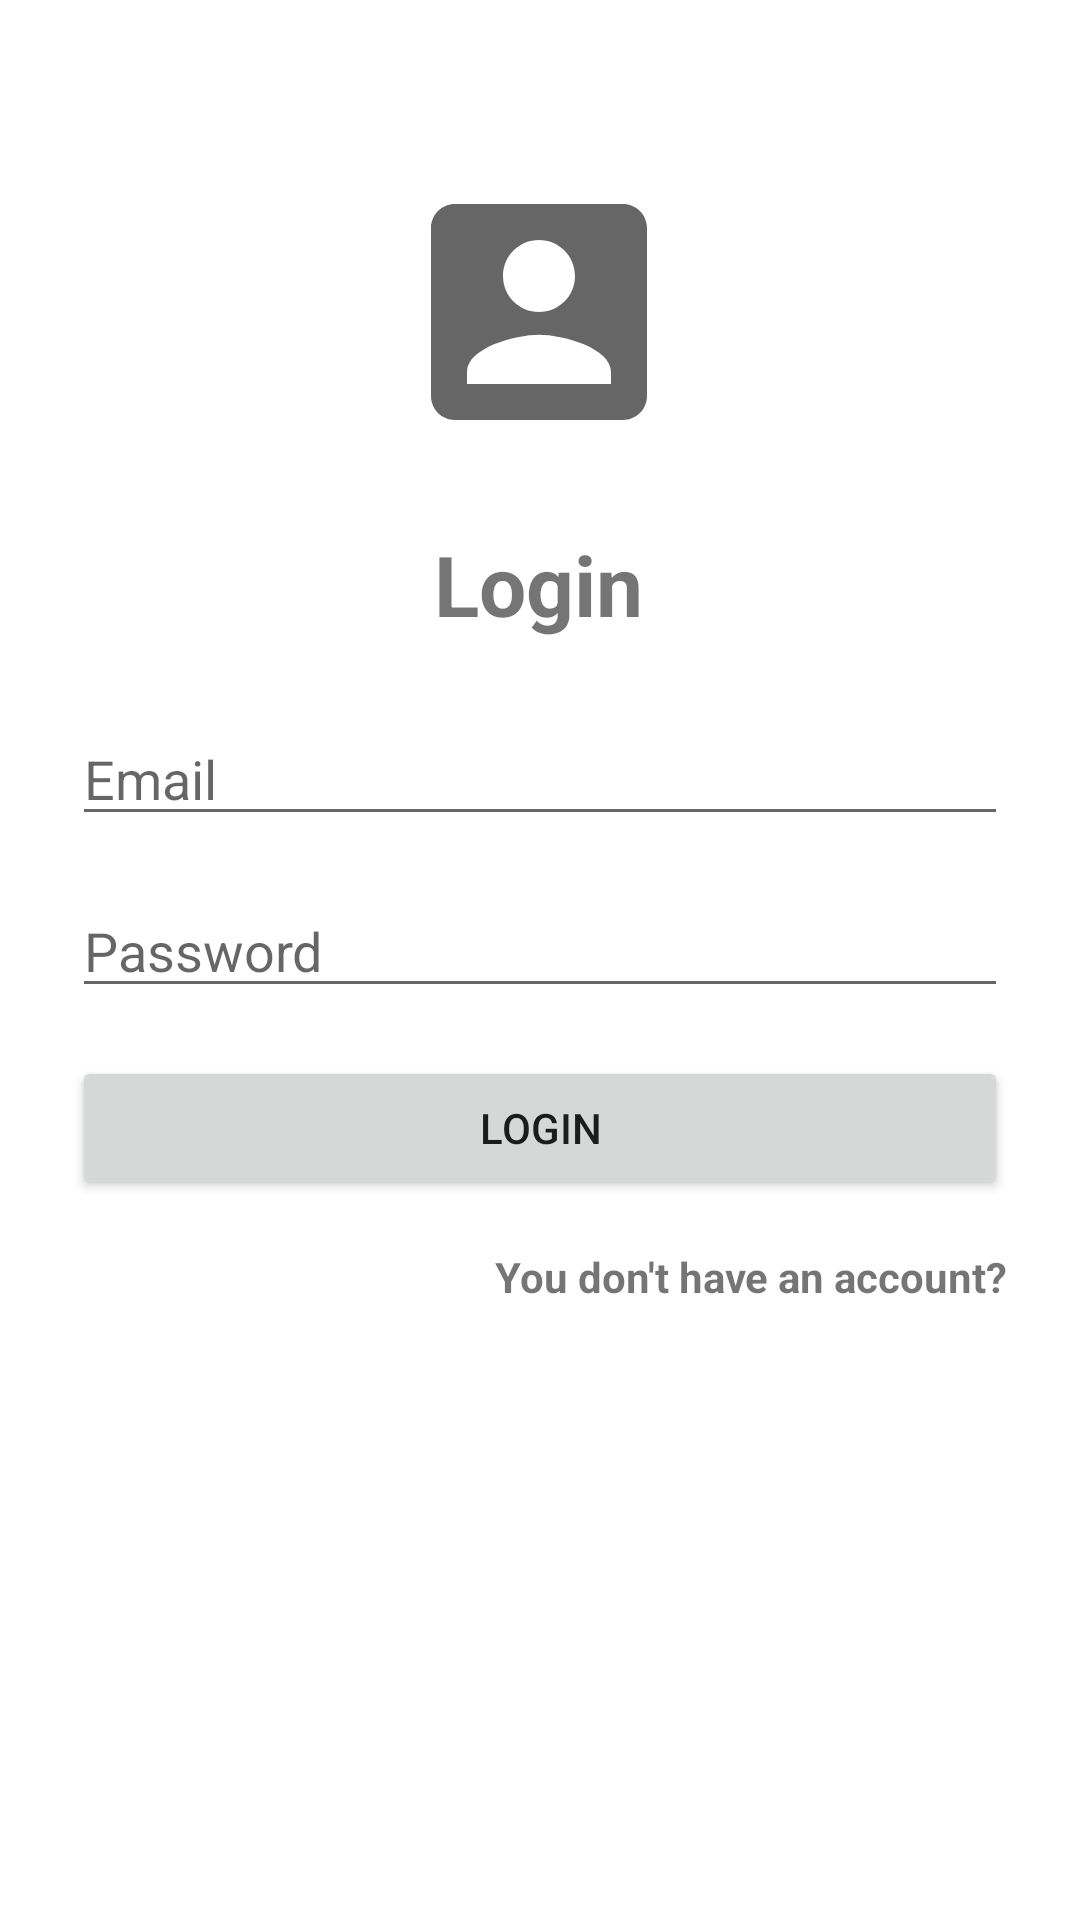

The Android layout XML behind this screen, and the referenced resources:
<!-- AndroidManifest.xml: application theme Theme.RoomDatabaseExercise -->
<!-- res/layout/fragment_login.xml -->
<?xml version="1.0" encoding="utf-8"?>
<androidx.constraintlayout.widget.ConstraintLayout xmlns:android="http://schemas.android.com/apk/res/android"
    xmlns:app="http://schemas.android.com/apk/res-auto"
    xmlns:tools="http://schemas.android.com/tools"
    android:layout_width="match_parent"
    android:layout_height="match_parent"
    android:padding="24dp"
    tools:context=".view.LoginFragment">


    <ImageView
        android:id="@+id/imageView"
        android:layout_width="wrap_content"
        android:layout_height="wrap_content"
        android:layout_marginTop="32dp"
        android:src="@drawable/ic_profile"
        app:layout_constraintEnd_toEndOf="parent"
        app:layout_constraintHorizontal_bias="0.498"
        app:layout_constraintStart_toStartOf="parent"
        app:layout_constraintTop_toTopOf="parent" />

    <EditText
        android:id="@+id/editTextLoginEmail"
        android:layout_width="0dp"
        android:layout_height="wrap_content"
        android:layout_marginTop="24dp"
        android:ems="10"
        android:hint="Email"
        android:inputType="textEmailAddress"
        app:layout_constraintEnd_toEndOf="parent"
        app:layout_constraintHorizontal_bias="0.333"
        app:layout_constraintStart_toStartOf="parent"
        app:layout_constraintTop_toBottomOf="@+id/textView2" />

    <EditText
        android:id="@+id/editTextLoginPassword"
        android:layout_width="0dp"
        android:layout_height="wrap_content"
        android:layout_marginTop="16dp"
        android:ems="10"
        android:hint="Password"
        android:inputType="textPassword"
        app:layout_constraintEnd_toEndOf="parent"
        app:layout_constraintHorizontal_bias="0.427"
        app:layout_constraintStart_toStartOf="parent"
        app:layout_constraintTop_toBottomOf="@+id/editTextLoginEmail" />

    <Button
        android:id="@+id/buttonLogin"
        android:layout_width="0dp"
        android:layout_height="wrap_content"
        android:layout_marginTop="16dp"
        android:text="Login"
        app:layout_constraintEnd_toEndOf="parent"
        app:layout_constraintHorizontal_bias="0.455"
        app:layout_constraintStart_toStartOf="parent"
        app:layout_constraintTop_toBottomOf="@+id/editTextLoginPassword" />

    <TextView
        android:id="@+id/textViewGoToSignUp"
        android:layout_width="wrap_content"
        android:layout_height="wrap_content"
        android:layout_marginTop="16dp"
        android:text="You don't have an account?"
        android:textSize="14dp"
        android:textStyle="bold"
        app:layout_constraintEnd_toEndOf="parent"
        app:layout_constraintTop_toBottomOf="@+id/buttonLogin" />

    <TextView
        android:id="@+id/textView2"
        android:layout_width="wrap_content"
        android:layout_height="wrap_content"
        android:layout_marginTop="24dp"
        android:text="Login"
        android:textSize="28dp"
        android:textStyle="bold"
        app:layout_constraintEnd_toEndOf="parent"
        app:layout_constraintHorizontal_bias="0.498"
        app:layout_constraintStart_toStartOf="parent"
        app:layout_constraintTop_toBottomOf="@+id/imageView" />

</androidx.constraintlayout.widget.ConstraintLayout>
<!-- resources referenced by this layout -->
<resources>
  <!-- drawable ic_profile (drawable) -->
  <vector android:height="96dp" android:tint="?attr/colorControlNormal"
      android:viewportHeight="24" android:viewportWidth="24"
      android:width="96dp" xmlns:android="http://schemas.android.com/apk/res/android">
      <path android:fillColor="@android:color/white" android:pathData="M3,5v14c0,1.1 0.89,2 2,2h14c1.1,0 2,-0.9 2,-2L21,5c0,-1.1 -0.9,-2 -2,-2L5,3c-1.11,0 -2,0.9 -2,2zM15,9c0,1.66 -1.34,3 -3,3s-3,-1.34 -3,-3 1.34,-3 3,-3 3,1.34 3,3zM6,17c0,-2 4,-3.1 6,-3.1s6,1.1 6,3.1v1L6,18v-1z"/>
  </vector>
  <style name="Theme.RoomDatabaseExercise" parent="Theme.MaterialComponents.DayNight.DarkActionBar">
          
          <item name="colorPrimary">@color/purple_500</item>
          <item name="colorPrimaryVariant">@color/purple_700</item>
          <item name="colorOnPrimary">@color/white</item>
          
          <item name="colorSecondary">@color/teal_200</item>
          <item name="colorSecondaryVariant">@color/teal_700</item>
          <item name="colorOnSecondary">@color/black</item>
          
          <item name="android:statusBarColor" tools:targetApi="l">?attr/colorPrimaryVariant</item>
          
      </style>
  <!-- not gathered from this repository: default colours our renderer supplied (Android Studio template values) -->
  <color name="purple_500">#FF6200EE</color>
  <color name="purple_700">#FF3700B3</color>
  <color name="teal_200">#FF03DAC5</color>
  <color name="teal_700">#FF018786</color>
  <color name="black">#FF000000</color>
  <color name="white">#FFFFFFFF</color>
</resources>
